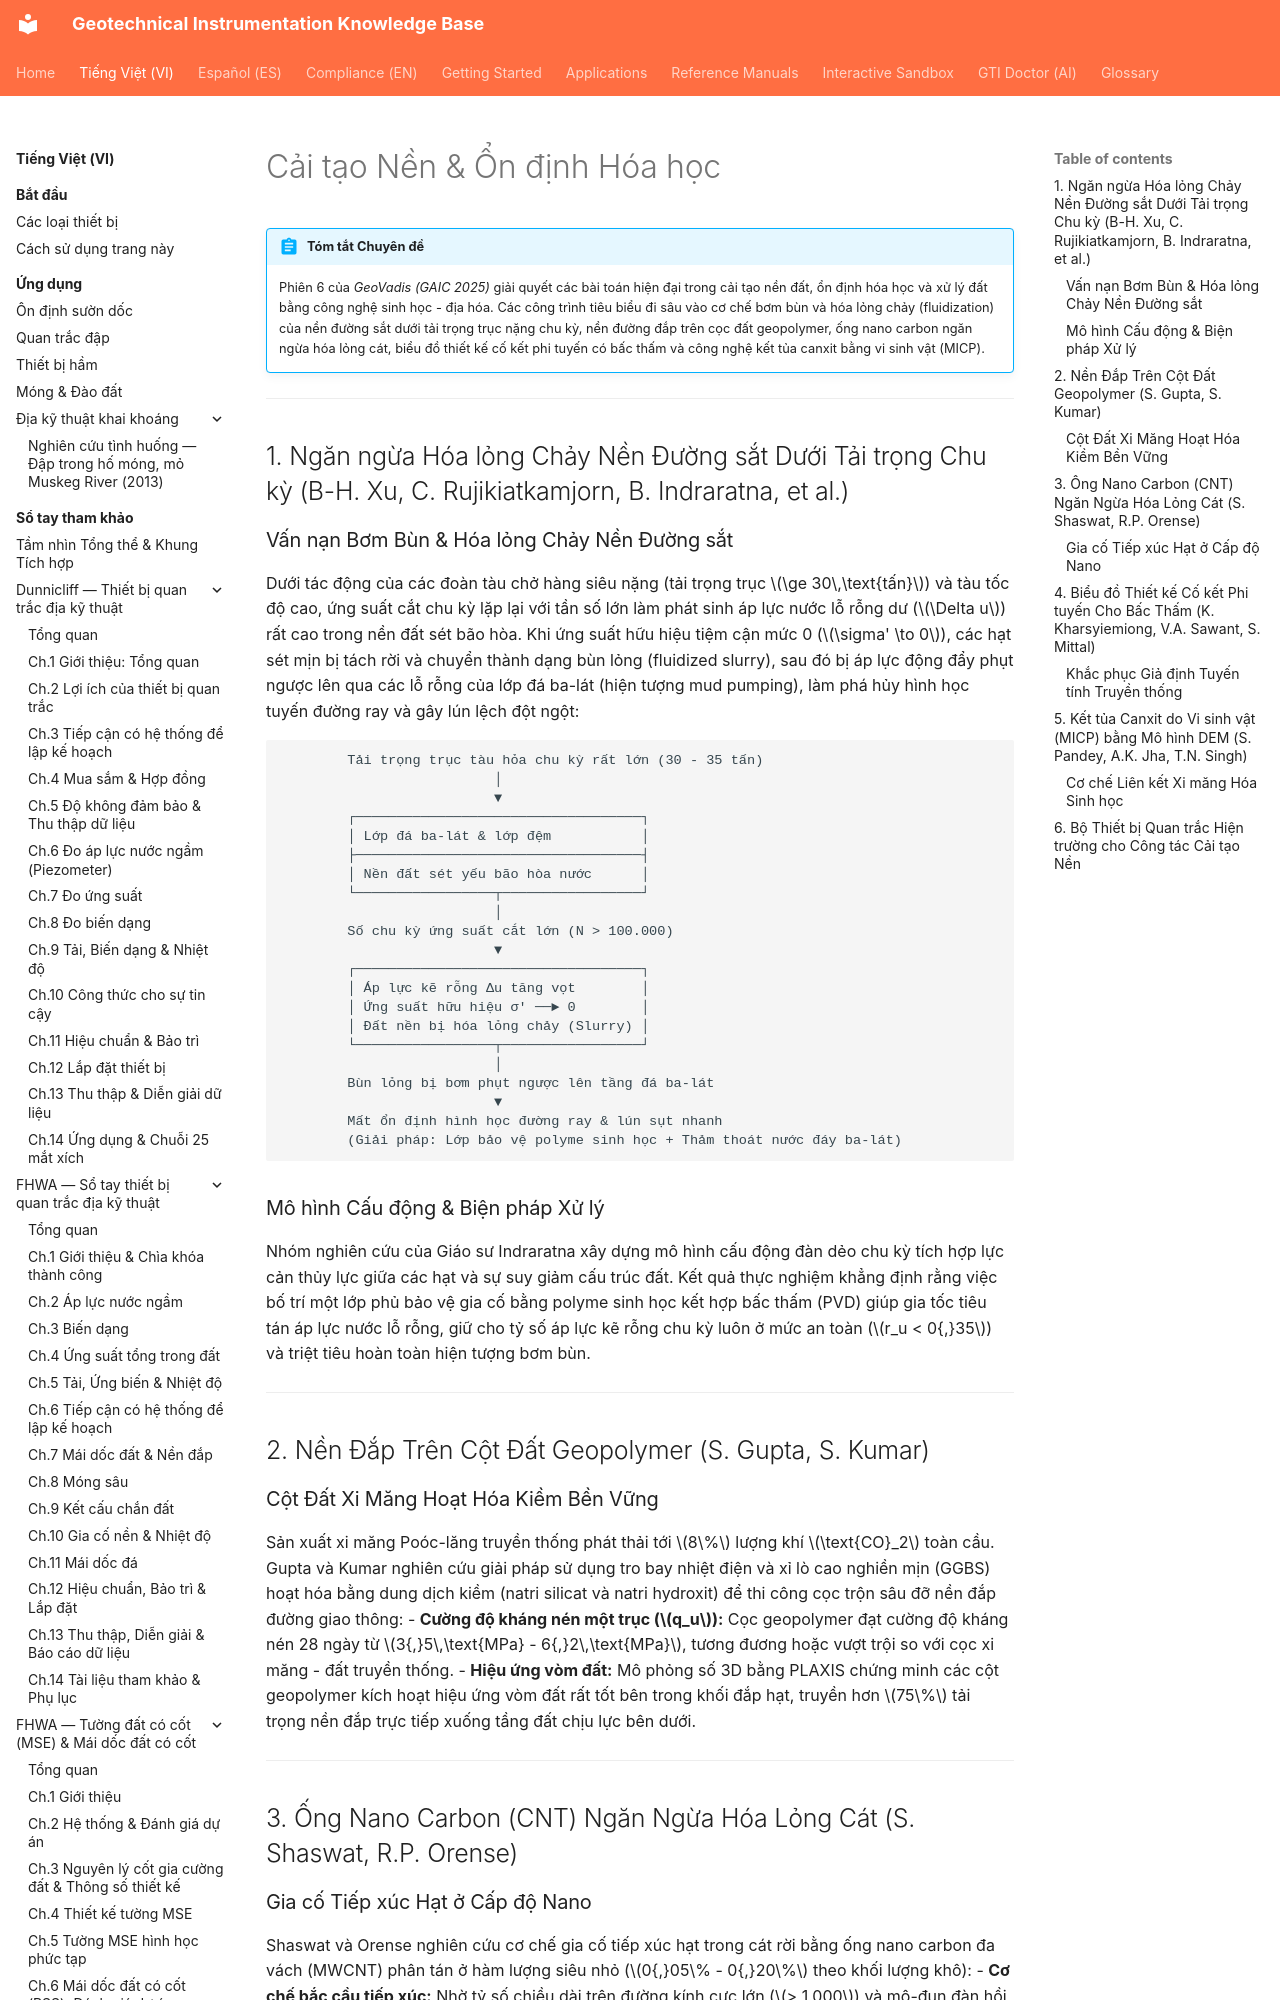

repository: geoinst/geoinst.github.io · page: vi/reference-manuals/geovadis-vol2/chapter-01-ground-improvement-stabilisation/index.html · generator: mkdocs

---
lang: vi
lang_alt: reference-manuals/geovadis-vol2/chapter-01-ground-improvement-stabilisation/
---

# Cải tạo Nền & Ổn định Hóa học

!!! abstract "Tóm tắt Chuyên đề"
    Phiên 6 của *GeoVadis (GAIC 2025)* giải quyết các bài toán hiện đại trong cải tạo nền đất, ổn định hóa học và xử lý đất bằng công nghệ sinh học - địa hóa. Các công trình tiêu biểu đi sâu vào cơ chế bơm bùn và hóa lỏng chảy (fluidization) của nền đường sắt dưới tải trọng trục nặng chu kỳ, nền đường đắp trên cọc đất geopolymer, ống nano carbon ngăn ngừa hóa lỏng cát, biểu đồ thiết kế cố kết phi tuyến có bấc thấm và công nghệ kết tủa canxit bằng vi sinh vật (MICP).

---

## 1. Ngăn ngừa Hóa lỏng Chảy Nền Đường sắt Dưới Tải trọng Chu kỳ (B-H. Xu, C. Rujikiatkamjorn, B. Indraratna, et al.)
